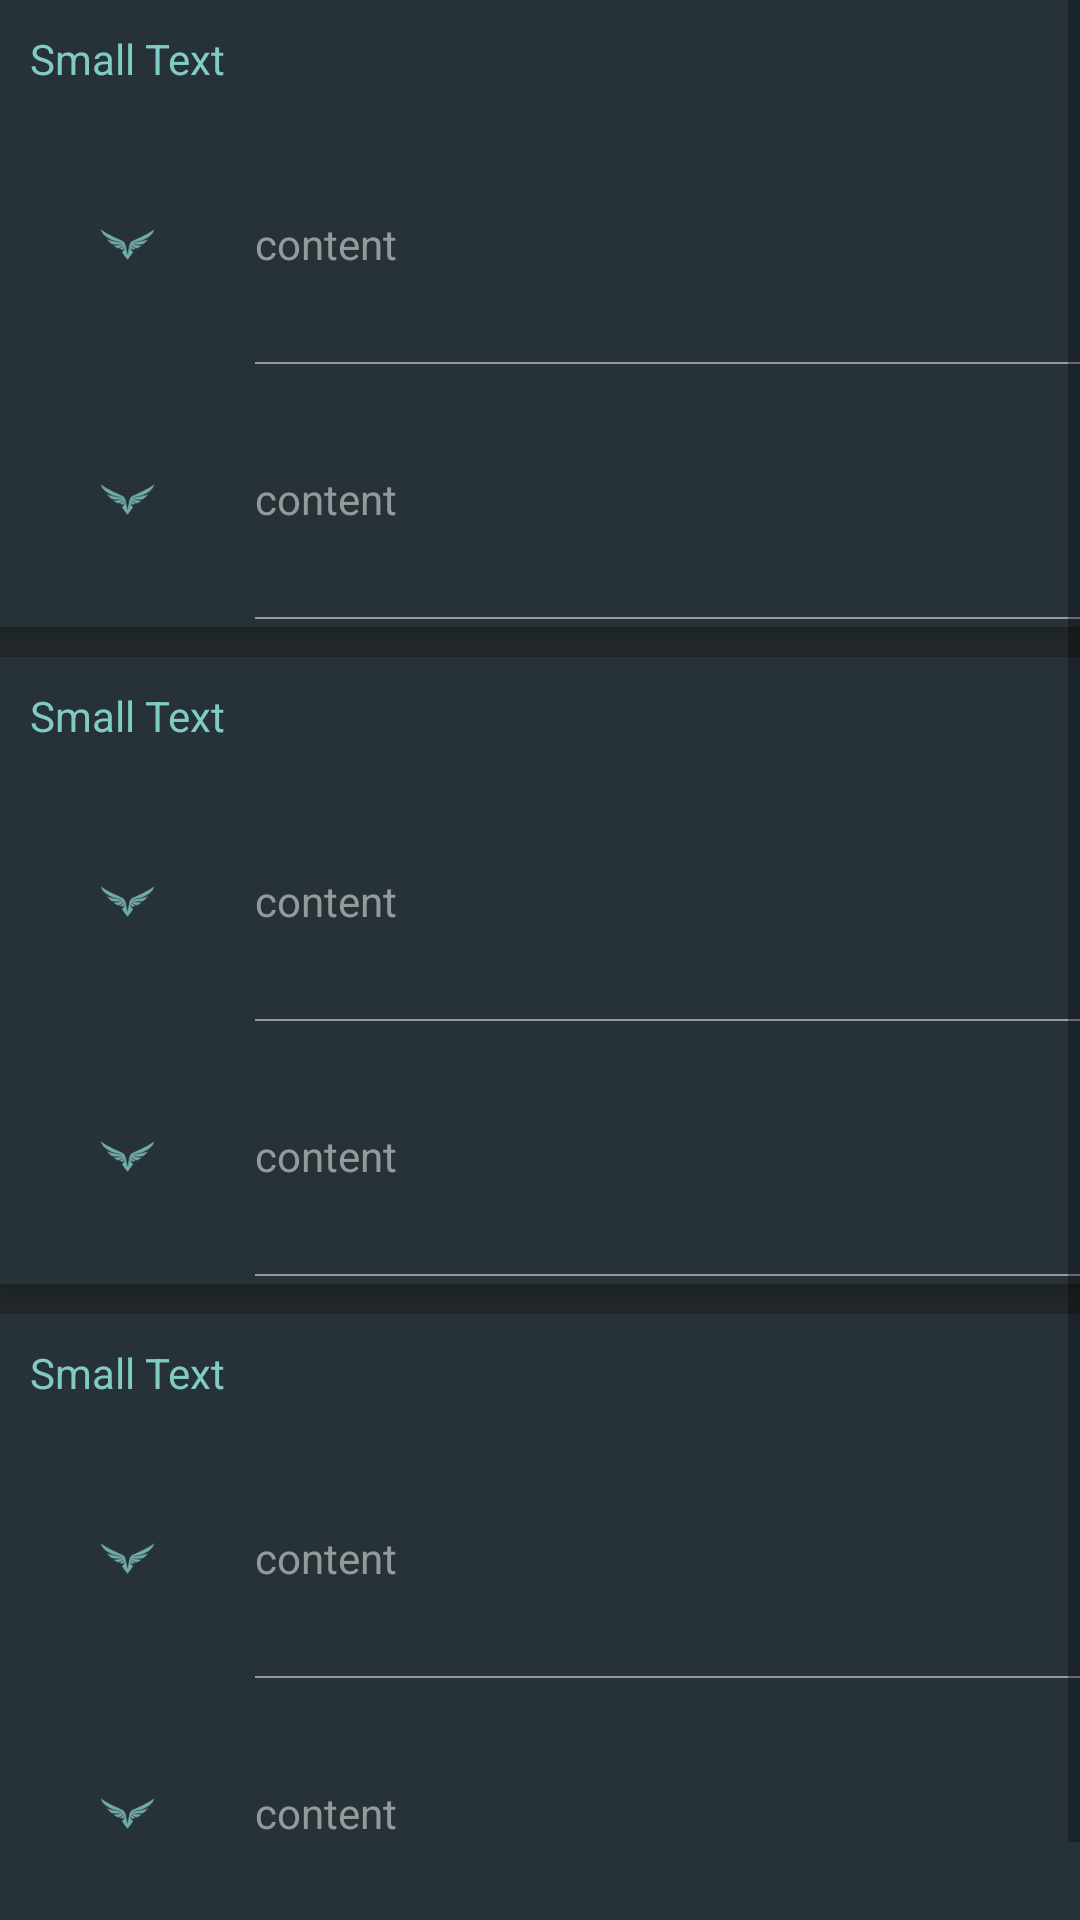

Produce the Android XML layout that renders to this screen, including the resource entries it uses.
<!-- AndroidManifest.xml: application theme AppTheme -->
<!-- res/layout/setting_main.xml -->
<?xml version="1.0" encoding="utf-8"?>
<ScrollView
	xmlns:android="http://schemas.android.com/apk/res/android"
	android:layout_width="match_parent"
	android:layout_height="match_parent"
	android:background="@color/blue_grey_950">

	
	<LinearLayout
		android:layout_height="match_parent"
		android:layout_width="match_parent"
		android:orientation="vertical">

		<LinearLayout
			android:background="@color/blue_grey_900"
			android:layout_height="wrap_content"
			android:layout_width="match_parent"
			android:elevation="4dp"
			android:orientation="vertical">

			<TextView
				android:layout_height="wrap_content"
				android:textAppearance="?android:attr/textAppearanceSmall"
				android:layout_width="wrap_content"
				android:text="Small Text"
				android:textColor="@color/deep_teal_200"
				android:padding="10dp"
				android:id="@+id/password_title"/>

			<include
				android:layout_height="wrap_content"
				android:layout_width="match_parent"
				layout="@layout/setting_sub_tv"
				android:id="@+id/password_lock"/>

			<include
				android:layout_height="wrap_content"
				android:layout_width="match_parent"
				layout="@layout/setting_sub_tv"
				android:id="@+id/password_clear"/>

		</LinearLayout>

		<LinearLayout
			android:background="@color/blue_grey_900"
			android:layout_marginTop="10dp"
			android:layout_height="wrap_content"
			android:layout_width="match_parent"
			android:elevation="4dp"
			android:orientation="vertical">

			<TextView
				android:layout_height="wrap_content"
				android:textAppearance="?android:attr/textAppearanceSmall"
				android:layout_width="wrap_content"
				android:text="Small Text"
				android:textColor="@color/deep_teal_200"
				android:padding="10dp"
				android:id="@+id/language_title"/>

			<include
				android:layout_height="wrap_content"
				android:layout_width="match_parent"
				layout="@layout/setting_sub_tv"
				android:id="@+id/language_eng"/>

			<include
				android:layout_height="wrap_content"
				android:layout_width="match_parent"
				layout="@layout/setting_sub_tv"
				android:id="@+id/language_cht"/>

		</LinearLayout>

		<LinearLayout
			android:background="@color/blue_grey_900"
			android:layout_marginTop="10dp"
			android:layout_height="wrap_content"
			android:layout_width="match_parent"
			android:layout_marginBottom="20dp"
			android:elevation="4dp"
			android:orientation="vertical">

			<TextView
				android:layout_height="wrap_content"
				android:textAppearance="?android:attr/textAppearanceSmall"
				android:layout_width="wrap_content"
				android:text="Small Text"
				android:textColor="@color/deep_teal_200"
				android:padding="10dp"
				android:id="@+id/decimal_point_title"/>

			<include
				android:layout_height="wrap_content"
				android:layout_width="match_parent"
				layout="@layout/setting_sub_tv"
				android:id="@+id/decimal_point_0"/>

			<include
				android:layout_height="wrap_content"
				android:layout_width="match_parent"
				layout="@layout/setting_sub_tv"
				android:id="@+id/decimal_point_2"/>

		</LinearLayout>

	</LinearLayout>

</ScrollView>
<!-- res/layout/setting_sub_tv.xml (included above) -->
<?xml version="1.0" encoding="utf-8"?>
<LinearLayout
	xmlns:android="http://schemas.android.com/apk/res/android"
	android:orientation="vertical"
	android:layout_width="match_parent"
	android:layout_height="wrap_content"
	android:gravity="top">

	<LinearLayout
		android:orientation="horizontal"
		android:layout_width="match_parent"
		android:layout_height="wrap_content"
		android:background="?attr/selectableItemBackgroundBorderless"
		android:clickable="true"
		android:focusable="true"
		android:id="@+id/sub_linear">

		<ImageView
			android:layout_width="25dp"
			android:layout_height="25dp"
			android:id="@+id/sub_image"
			android:src="@drawable/ic_falcon_white"
			android:tint="@color/deep_teal_200"
			android:layout_marginLeft="30dp"
			android:layout_marginRight="30dp"
			android:layout_marginTop="30dp"
			android:layout_marginBottom="30dp"/>

		<LinearLayout
			android:orientation="vertical"
			android:layout_width="match_parent"
			android:layout_height="match_parent"
			android:gravity="center">

			<TextView
				android:layout_width="match_parent"
				android:layout_height="wrap_content"
				android:textAppearance="?android:attr/textAppearanceSmall"
				android:text="content"
				android:id="@+id/sub_text"
				android:textColor="@color/TextColor_Gray"
				android:layout_marginTop="30dp"
				android:layout_marginBottom="30dp"/>

			<View
				android:layout_width="match_parent"
				android:layout_height="0.5dp"
				android:background="#999999"
				android:id="@+id/sub_underline">

			</View>

		</LinearLayout>

	</LinearLayout>

</LinearLayout>
<!-- resources referenced by this layout -->
<resources>
  <color name="TextColor_Gray">#bdbdbdbd</color>
  <color name="blue_grey_900">#ff263238</color>
  <color name="blue_grey_950">#ff21272b</color>
  <color name="deep_teal_200">#ff80cbc4</color>
  <!-- drawable ic_falcon_white: png bitmap (drawable-hdpi, 599 bytes) -->
  <style name="AppTheme" parent="Theme.AppCompat.Light.NoActionBar">
  
      <item name="colorPrimary">#424242</item>
      <item name="colorPrimaryDark">@color/colorPrimaryDark</item>
      <item name="colorAccent">#80CBC4</item>
      
  
  </style>
  <color name="colorPrimaryDark">#263238</color>
</resources>
